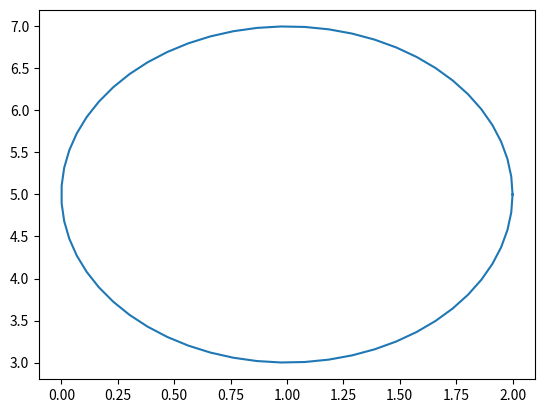

Here is the Python script that generated this plot:
import numpy as np
import matplotlib.pyplot as mplt

beginning = -5.0; end = -1.0 * beginning; step = 0.5
xAxis = np.arange(beginning, end, step); yAxis = np.arange(beginning, end, step); X, Y = np.meshgrid(xAxis,yAxis)

numPoints = 60.0; circleArrayX = np.zeros(int(numPoints)); circleArrayY = np.zeros(int(numPoints)); 
radialIncrement = (np.pi*2.0)/(numPoints - 1); r = 0.0
for i in range(int(numPoints)):
    rX = 1.0; rY = 2.0; xLocation = 1.0; yLocation = 5.0
    c = np.cos(r); s = np.sin(r)
    circleArrayX[i] = c*rX + xLocation
    circleArrayY[i] = s*rY + yLocation
    r += radialIncrement

mplt.plot(circleArrayX, circleArrayY); mplt.show()